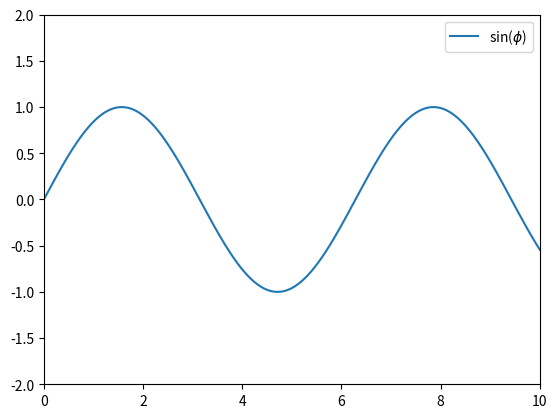

The matplotlib source for this figure:
import matplotlib.pyplot as plt
import numpy as np


x = np.linspace(0, 10, 1000)
y = np.sin(x)

plt.xlim(-0.0, 10.0)
plt.ylim(-2.0, 2.0)

plt.plot(x, y, label='sin($\phi$)')
plt.legend()
plt.show()